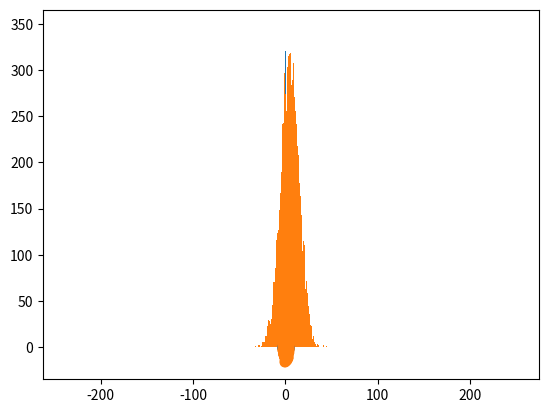

Generate this figure with matplotlib:
import matplotlib.pyplot as plt
import numpy as np

r = np.random.randn(10000)
plt.hist(r, bins = 100)
r = 10 * np.random.randn(10000) + 5
plt.hist(r, bins = 100)

r = np.random.randn(10000, 2)
plt.scatter(r[:, 0], r[:, 1])
plt.show()

r[:, 1] = 5 * r[:, 1] + 2
plt.scatter(r[:, 0], r[:, 1])
plt.axis('equal')

